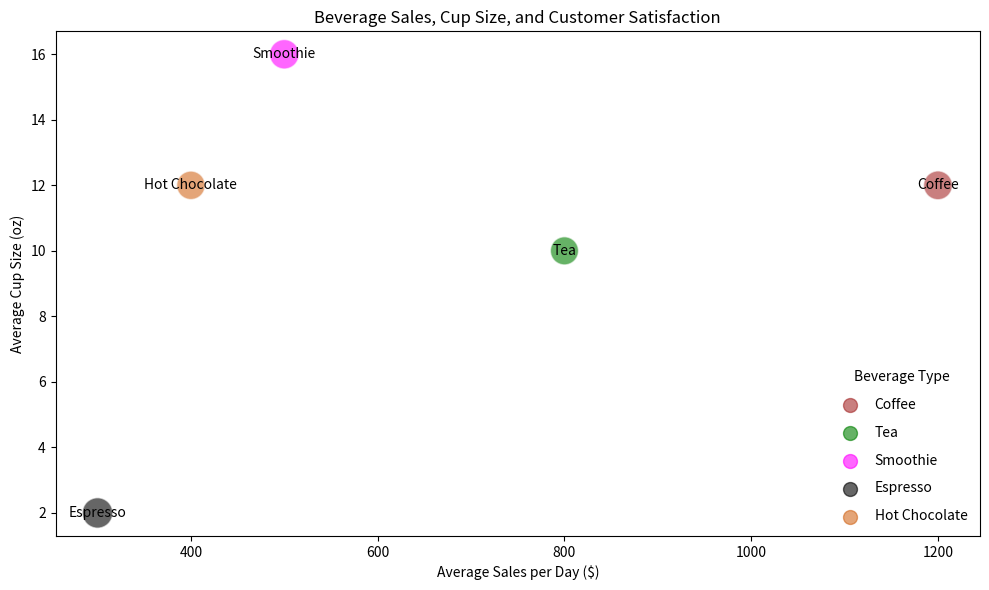

The matplotlib source for this figure:

import matplotlib.pyplot as plt

# Data
data = [
    {'Beverage Type': 'Coffee', 'Average Sales per Day ($)': 1200, 'Average Cup Size (oz)': 12, 'Customer Satisfaction (1-5 scale)': 4.3},
    {'Beverage Type': 'Tea', 'Average Sales per Day ($)': 800, 'Average Cup Size (oz)': 10, 'Customer Satisfaction (1-5 scale)': 4.1},
    {'Beverage Type': 'Smoothie', 'Average Sales per Day ($)': 500, 'Average Cup Size (oz)': 16, 'Customer Satisfaction (1-5 scale)': 4.5},
    {'Beverage Type': 'Espresso', 'Average Sales per Day ($)': 300, 'Average Cup Size (oz)': 2, 'Customer Satisfaction (1-5 scale)': 4.8},
    {'Beverage Type': 'Hot Chocolate', 'Average Sales per Day ($)': 400, 'Average Cup Size (oz)': 12, 'Customer Satisfaction (1-5 scale)': 4.2}
]

# Extracting data
beverage_types = [item['Beverage Type'] for item in data]
sales_per_day = [item['Average Sales per Day ($)'] for item in data]
cup_sizes = [item['Average Cup Size (oz)'] for item in data]
customer_satisfaction = [item['Customer Satisfaction (1-5 scale)'] for item in data]

# Normalize the customer satisfaction scores to control bubble sizes
bubble_sizes = [(score * 100) for score in customer_satisfaction]  # Multiply by a factor to get a visible bubble size

# Color mapping for each beverage
colors = {'Coffee': 'brown', 'Tea': 'green', 'Smoothie': 'magenta', 'Espresso': 'black', 'Hot Chocolate': 'chocolate'}
beverage_colors = [colors[beverage] for beverage in beverage_types]

# Creating the bubble chart
plt.figure(figsize=(10, 6))
bubble = plt.scatter(sales_per_day, cup_sizes, s=bubble_sizes, c=beverage_colors, alpha=0.6, edgecolors='w', linewidth=1)

# Adding title and labels
plt.title('Beverage Sales, Cup Size, and Customer Satisfaction')
plt.xlabel('Average Sales per Day ($)')
plt.ylabel('Average Cup Size (oz)')

# Adding legend
for beverage in colors:
    plt.scatter([], [], c=colors[beverage], alpha=0.6, s=100, label=beverage)
plt.legend(scatterpoints=1, frameon=False, labelspacing=1, title='Beverage Type')

# Annotate each bubble with the Beverage Type
for i, txt in enumerate(beverage_types):
    plt.annotate(txt, (sales_per_day[i], cup_sizes[i]), ha='center', va='center')

# Show the plot
plt.tight_layout()
plt.show()
